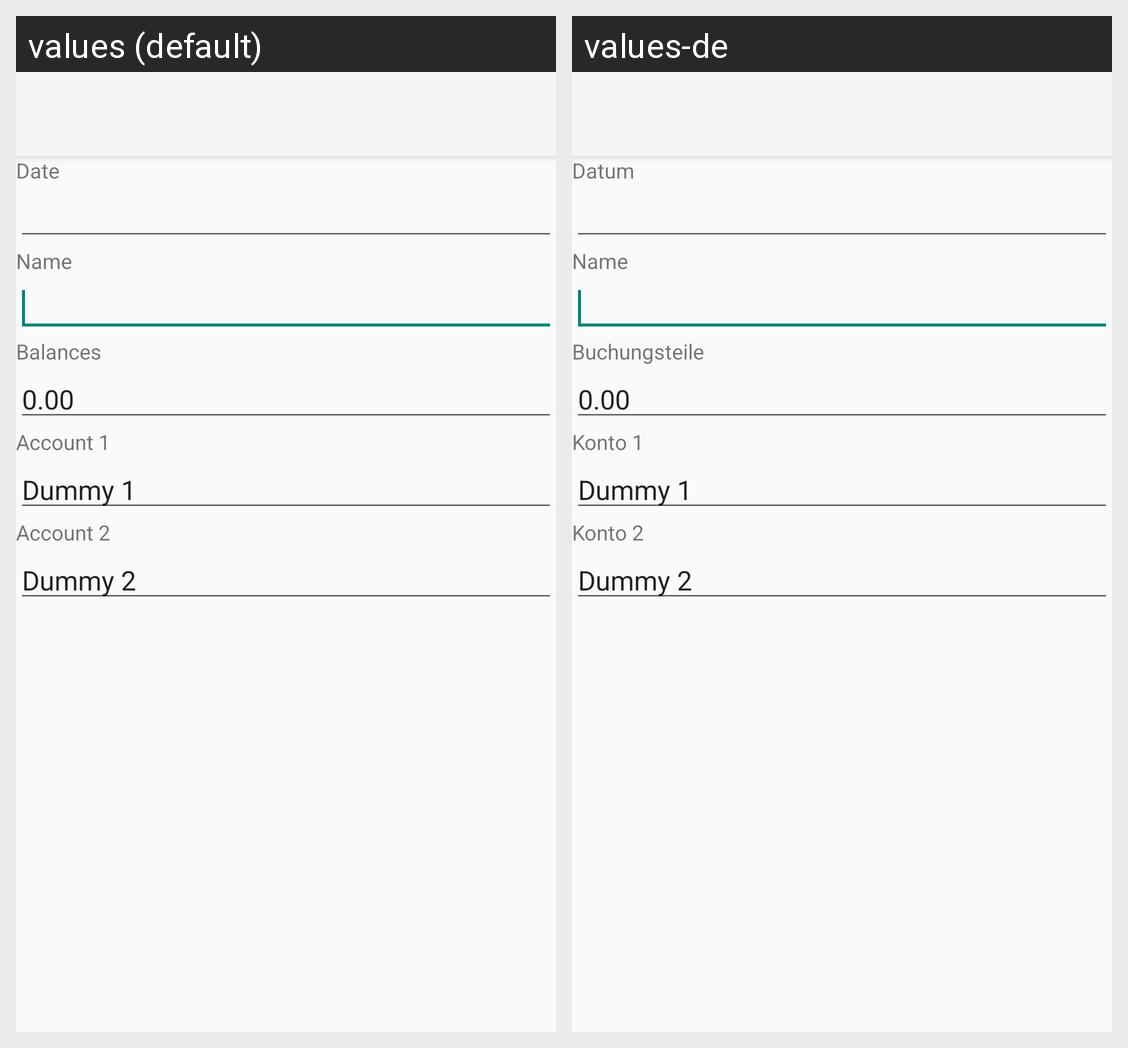

Locale-by-locale string values for the Android screen shown in this grid:
Android screen res/layout/activity_edit_entry.xml rendered under 2 locales, left to right: values (default), values-de. Device: Nexus 5 (rendered at 1080×1920; each locale shown at half size, 540×960, under a caption strip naming it); theme Theme.AppCompat.Light.NoActionBar.
Strings drawn on this screen, with the default value and each locale's value (text and hints the layout hard-codes, and strings that could not be matched under every locale, appear in the picture but are not listed):

date
  values: Date
  values-de: Datum

name
  values: Name
  values-de: Name

balances
  values: Balances
  values-de: Buchungsteile

account1
  values: Account 1
  values-de: Konto 1

dummy1
  values: Dummy 1
  values-de: Dummy 1

account2
  values: Account 2
  values-de: Konto 2

dummy2
  values: Dummy 2
  values-de: Dummy 2
